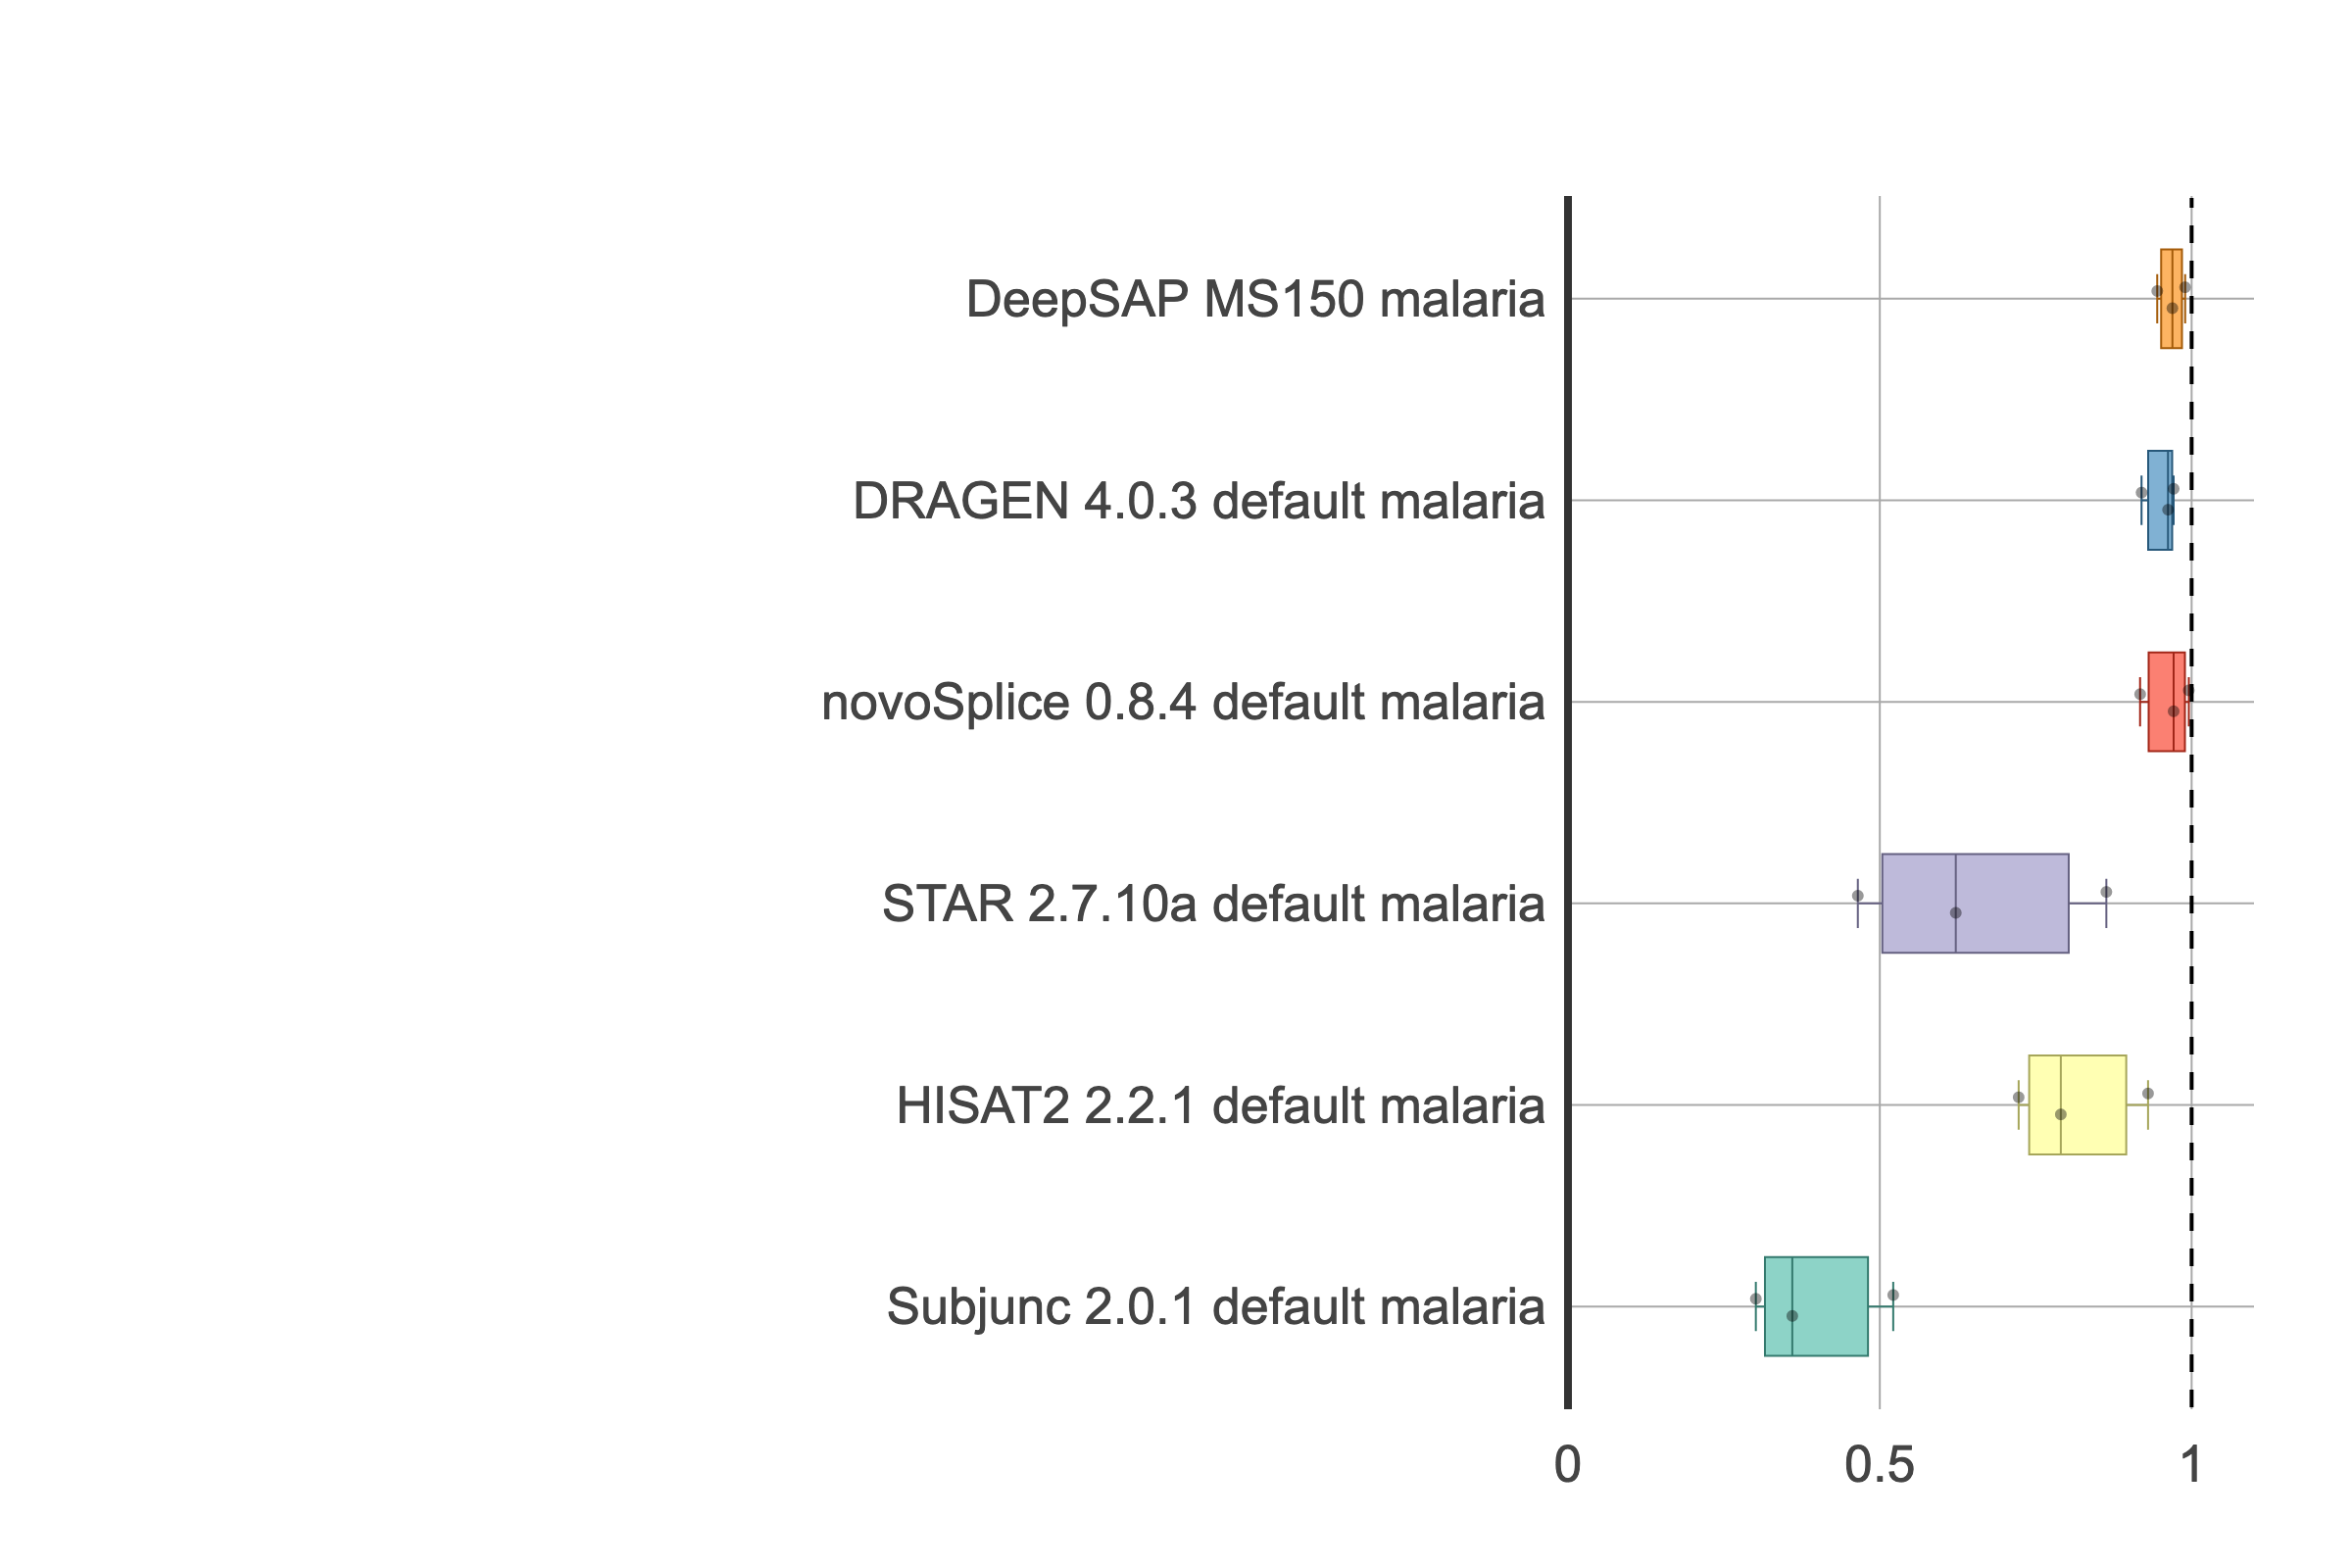

The data file committed next to this chart (first rows):
, Run, Dataset, F1_splice
320, DRAGEN 4.0.3 default, malaria T1 R1, 97.12
321, DRAGEN 4.0.3 default, malaria T2 R1, 96.22
322, DRAGEN 4.0.3 default, malaria T3 R1, 91.98
3425, DeepSAP MS150, malaria T1 R1, 98.95
3525, DeepSAP MS150, malaria T2 R1, 96.92
3625, DeepSAP MS150, malaria T3 R1, 94.49
392, HISAT2 2.2.1 default, malaria T1 R1, 93.01
393, HISAT2 2.2.1 default, malaria T2 R1, 79.02
394, HISAT2 2.2.1 default, malaria T3 R1, 72.26
416, STAR 2.7.10a default, malaria T1 R1, 86.33
417, STAR 2.7.10a default, malaria T2 R1, 62.18
418, STAR 2.7.10a default, malaria T3 R1, 46.48
488, Subjunc 2.0.1 default, malaria T1 R1, 52.15
489, Subjunc 2.0.1 default, malaria T2 R1, 35.97
490, Subjunc 2.0.1 default, malaria T3 R1, 30.12
494, novoSplice 0.8.4 default, malaria T1 R1, 99.54
495, novoSplice 0.8.4 default, malaria T2 R1, 97.11
496, novoSplice 0.8.4 default, malaria T3 R1, 91.75
